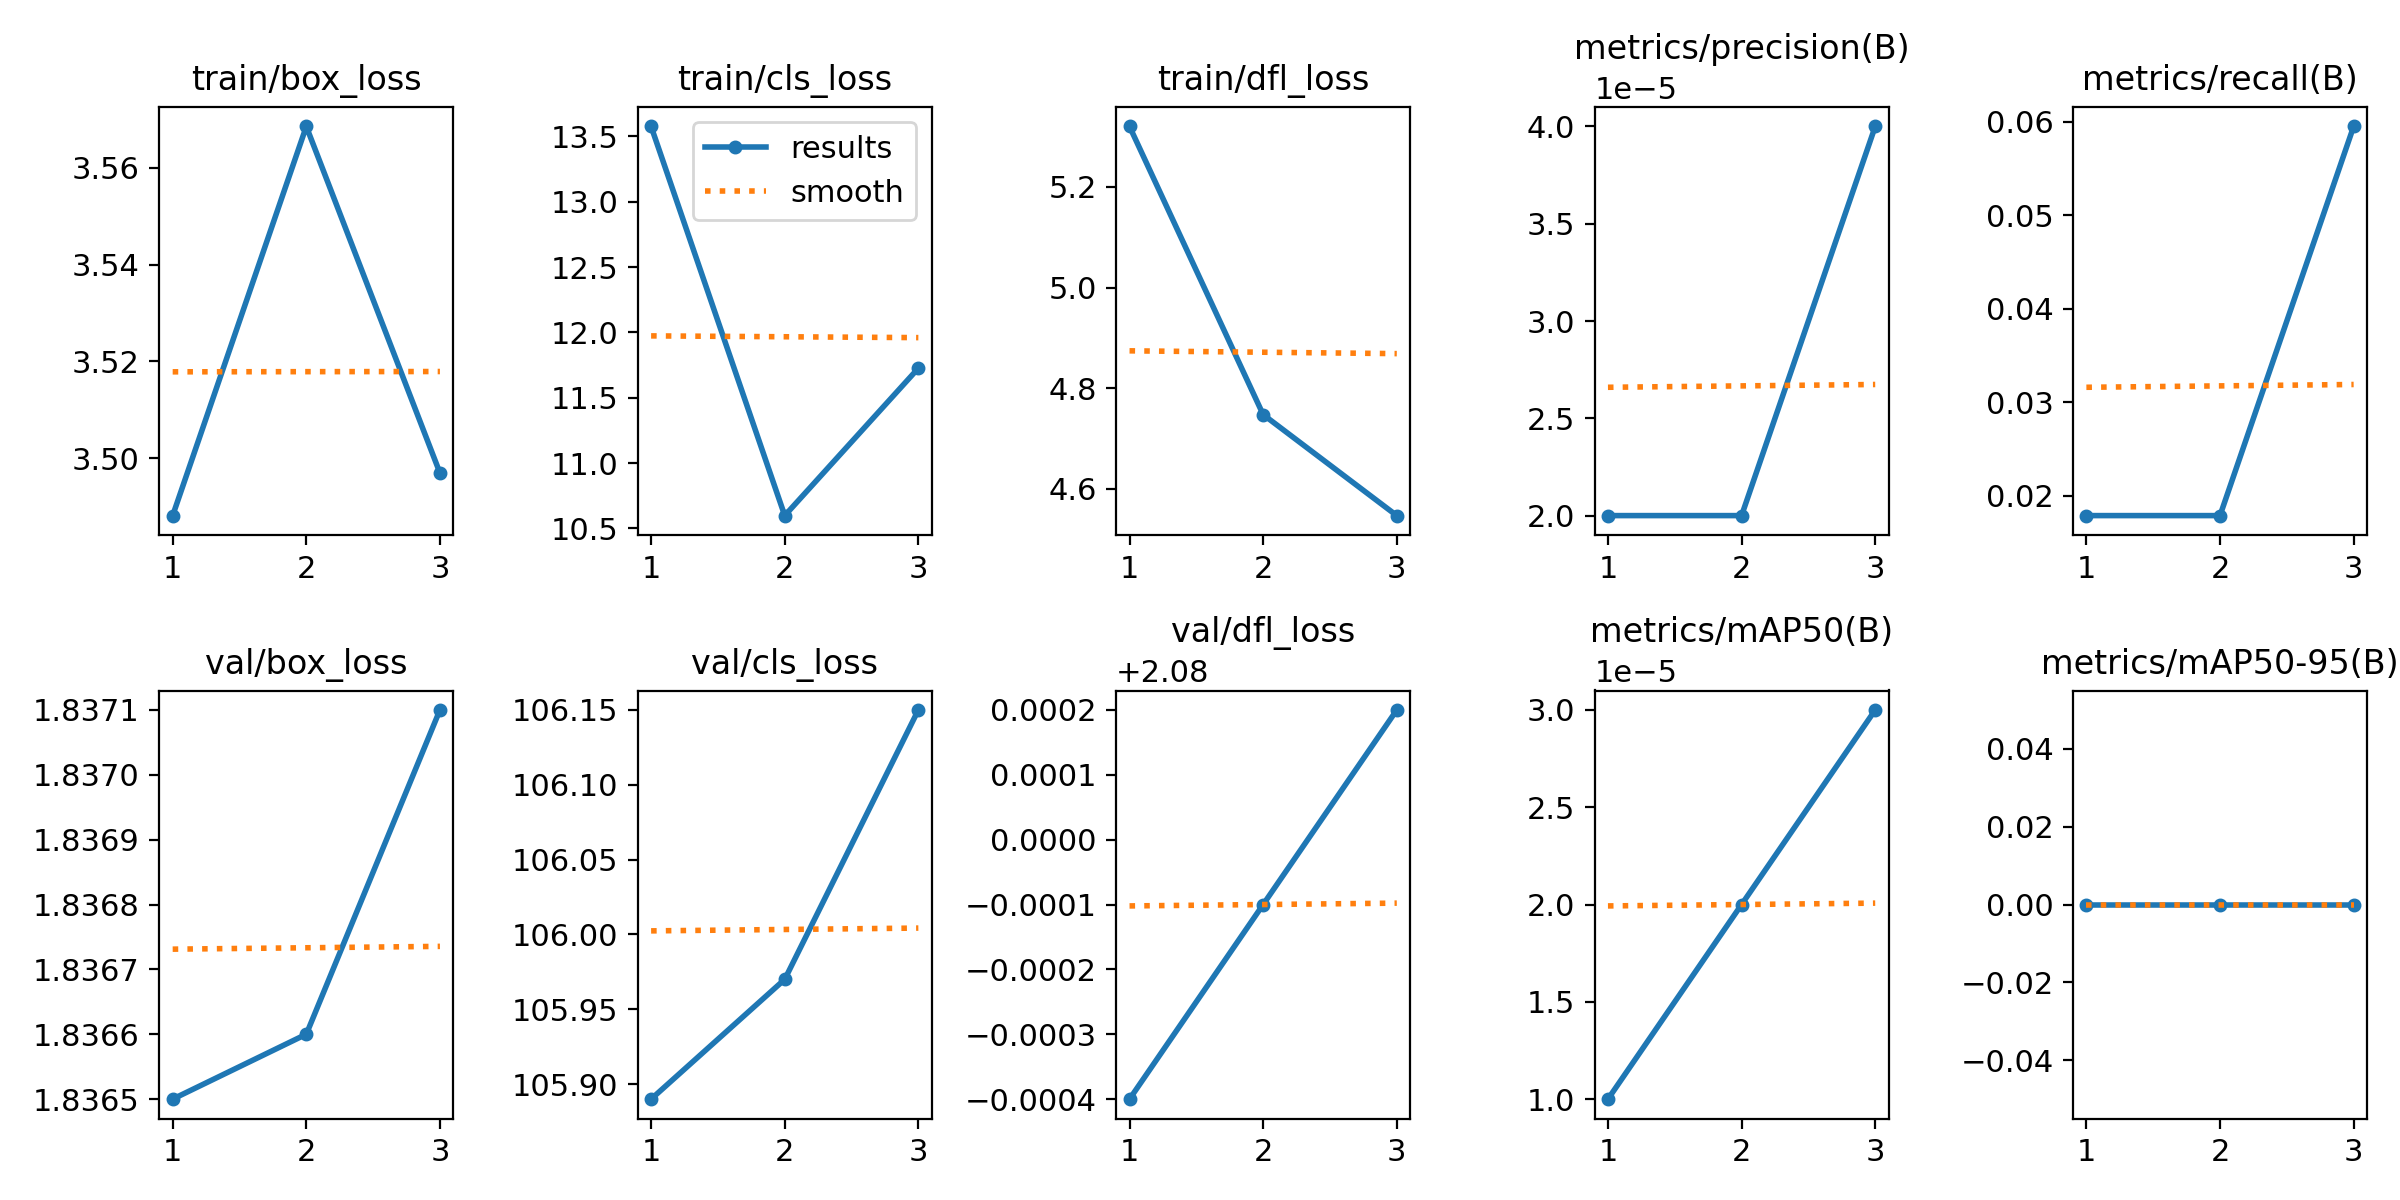

Values plotted in this chart, from the file beside it:
epoch, train/box_loss, train/cls_loss, train/dfl_loss, metrics/precision(B), metrics/recall(B), metrics/mAP50(B), metrics/mAP50-95(B), val/box_loss, val/cls_loss, val/dfl_loss, lr/pg0, lr/pg1, lr/pg2
1, 3.488, 13.58, 5.32, 2e-05, 0.01786, 1e-05, 0, 1.837, 105.9, 2.08, 5.383e-05, 5.383e-05, 5.383e-05
2, 3.568, 10.6, 4.747, 2e-05, 0.01786, 2e-05, 0, 1.837, 106, 2.08, 7.7285e-05, 7.7285e-05, 7.7285e-05
3, 3.497, 11.73, 4.546, 4e-05, 0.05952, 3e-05, 0, 1.837, 106.2, 2.08, 6.0136e-05, 6.0136e-05, 6.0136e-05
